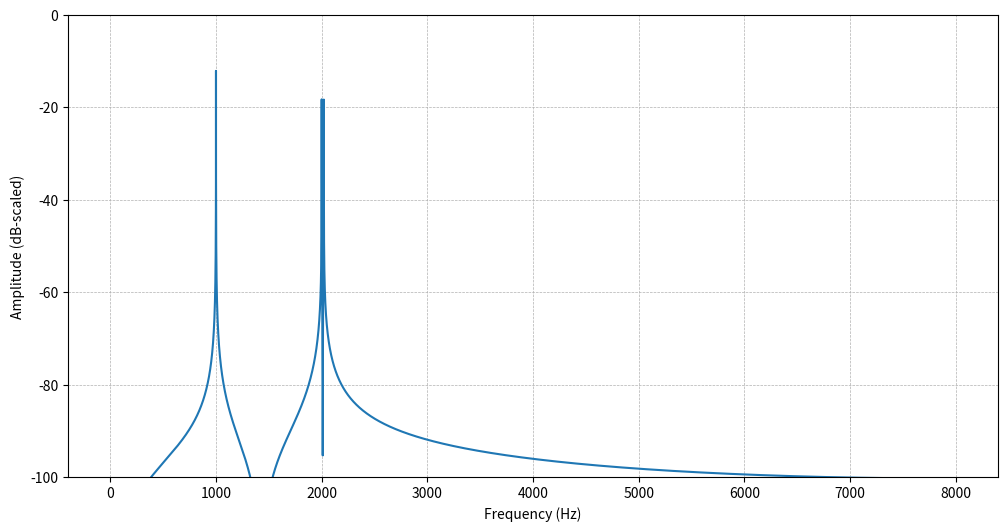
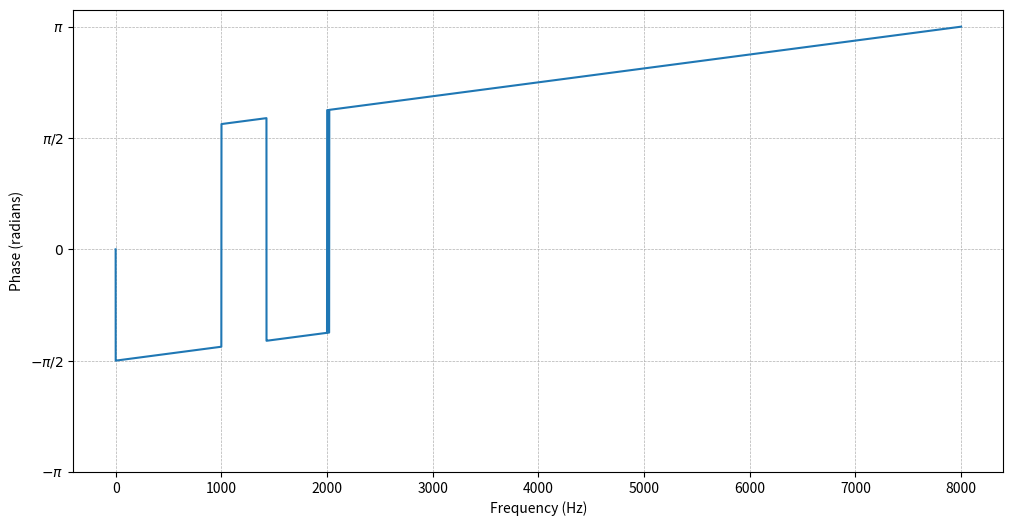

Generate these figures, in order, with matplotlib:
import numpy as np
import scipy
import matplotlib.pyplot as plt


def create_wav(signal_params, duration, sample_rate, filename):
    timeAxis = np.linspace(0, 2, sample_rate*duration)

    # We have a sum of the frequencies that form the signal x[n]
    list_of_signals = np.array([amp*np.sin(2*np.pi*freq*timeAxis)
                                for amp, freq in signal_params])

    # we sum up the signals to create one signal
    x = np.sum(list_of_signals, axis=0)

    scipy.io.wavfile.write(filename, sample_rate, x)
    print(f"file saved at: {filename}")


def DFT(filename):
    samplerate, data = scipy.io.wavfile.read(filename)
    
    # perform fft
    X = scipy.fft.fft(data)
    freqs = np.fft.fftfreq(len(data), 1 / SAMPLE_RATE)[:SAMPLE_RATE]

    # normalize the magnitude values to reflect the actual amplitude of the signal.
    z = np.abs(X)/len(data)

    # convert to db scale
    z_db = 20*np.log10(z)
    z_db = z_db[:SAMPLE_RATE]  # limit length of signal to sample rate

    # fix dc offset
    z[0] = 1e-10

    # plot the
    plt.figure(figsize=(12, 6))
    plt.plot(freqs, z_db)
    plt.xlabel("Frequency (Hz)")
    plt.ylabel("Amplitude (dB-scaled)")
    plt.ylim(-100, 0)
    # plt.xlim(0, len(freqs))
    plt.grid(True, which="both", linestyle="--", linewidth=0.5)
    plt.savefig("section_2_fequency_plot.png")
    print("saved the plot at: section_2_fequency_plot.png")
    # extract the real and complex part to get the phases
    a = X.real
    b = X.imag

    # phi = arctan(b/a)
    phi = np.arctan2(b, a)
    phi = phi[:SAMPLE_RATE]

    plt.figure(figsize=(12, 6))
    plt.plot(freqs, phi, label="Phase (radians)")

    # Adding grid
    plt.grid(True, which='both', linestyle='--', linewidth=0.5)
    # Adjust y-axis to show ticks as multiples of π/2
    plt.yticks(
        ticks=np.arange(-np.pi, np.pi + np.pi/2, np.pi/2),
        labels=[
            r"$-\pi$", r"$-\pi/2$", r"$0$", r"$\pi/2$", r"$\pi$"
        ]  # Corresponding labels
    )
    # plt.xlim(0, len(freqs))
    # Add labels and legend
    plt.xlabel("Frequency (Hz)")
    plt.ylabel("Phase (radians)")
    plt.savefig("section_2_phase_plot.png")
    print("saved the plot at: section_2_phase_plot.png")


if __name__ == '__main__':
    SAMPLE_RATE = 16_000
    DURATION = 2
    FILE_NAME = "section_2_DFT.wav"
    SIGNAL_PARAMS = [(0.5, 1000), (0.25, 2000), (0.25, 2020)]

    create_wav(SIGNAL_PARAMS, DURATION, SAMPLE_RATE, FILE_NAME)

    DFT(FILE_NAME)
